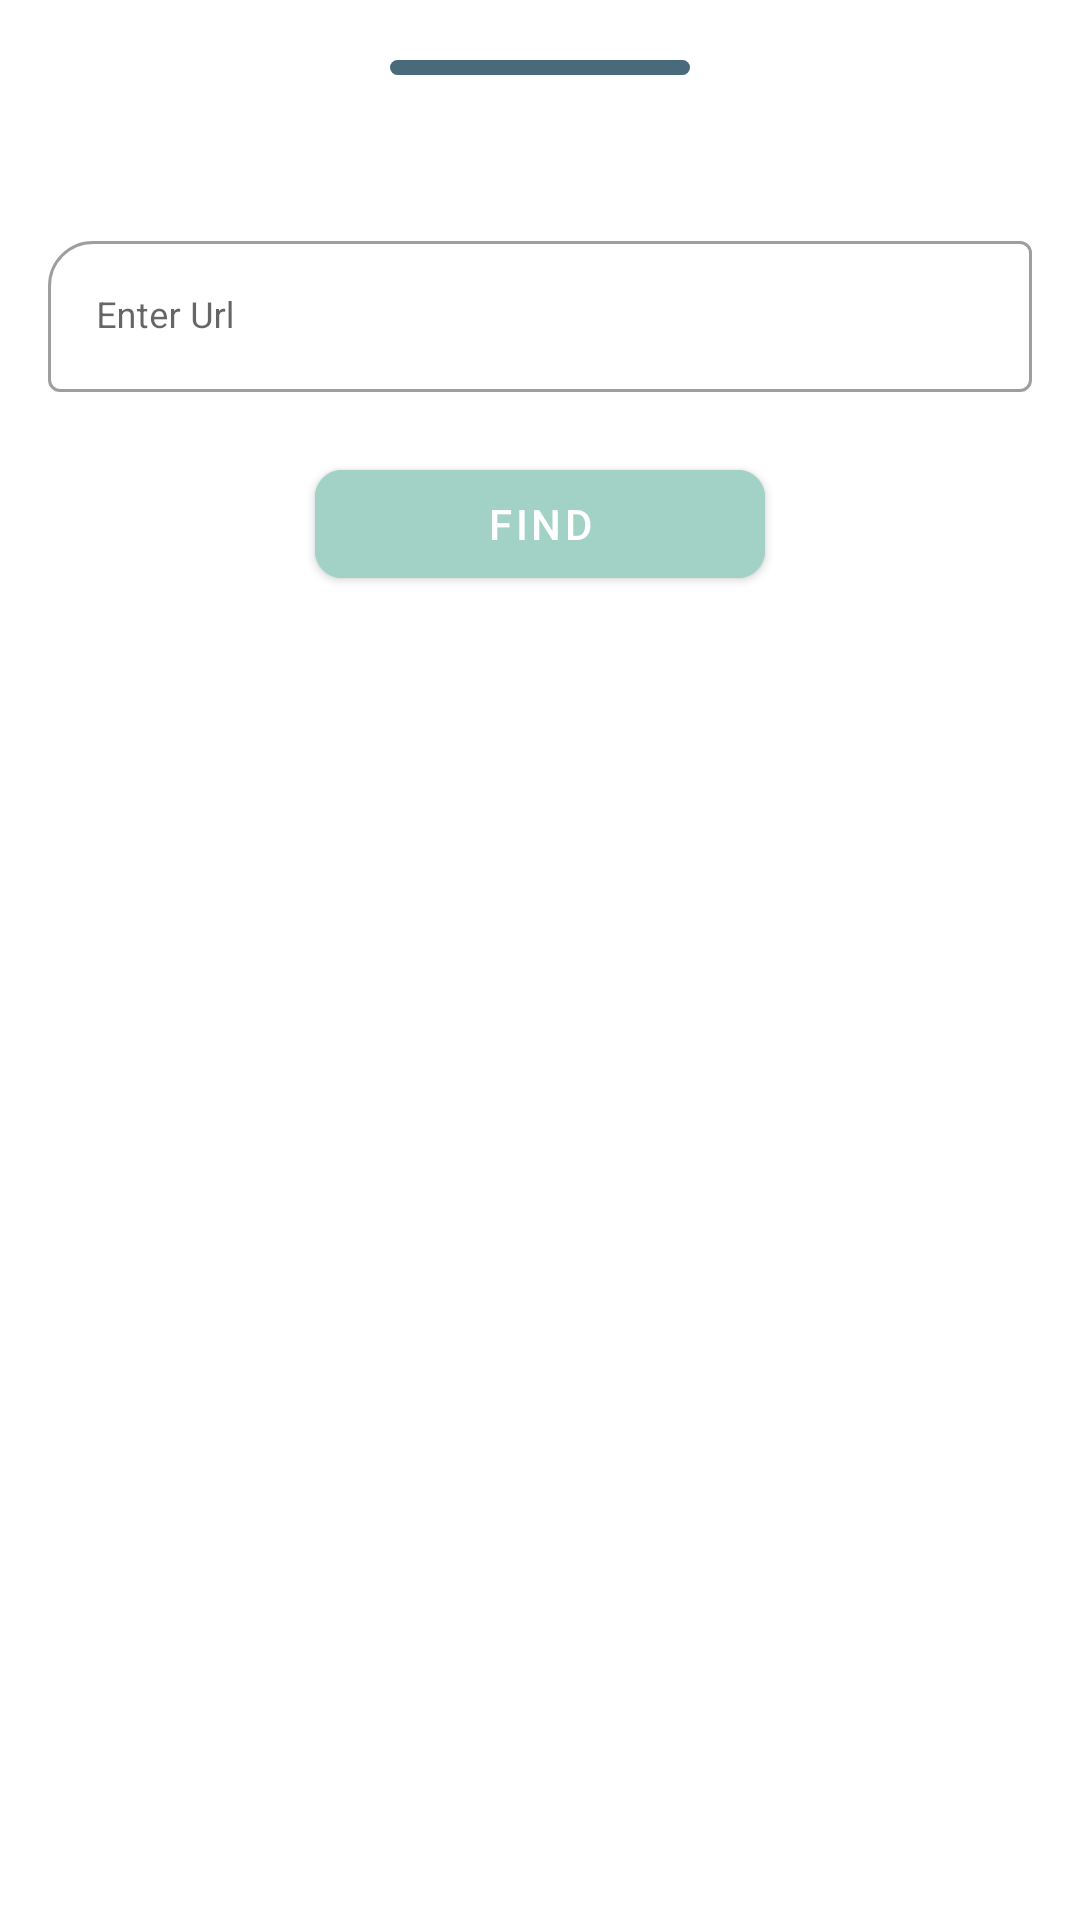

Produce the Android XML layout that renders to this screen, including the resource entries it uses.
<!-- AndroidManifest.xml: application theme Theme.Revisly -->
<!-- res/layout/bottom_dialog_url.xml -->
<?xml version="1.0" encoding="utf-8"?>
<LinearLayout xmlns:android="http://schemas.android.com/apk/res/android"
    android:layout_width="match_parent"
    xmlns:app="http://schemas.android.com/apk/res-auto"
    android:orientation="vertical"
    android:background="@drawable/bottom_dialog_backgroun"
    android:backgroundTint="@color/thumcard"
    android:layout_height="300dp">

    <View
        android:layout_width="100dp"
        android:layout_height="5dp"

        android:layout_marginTop="20dp"
        android:layout_gravity="center_horizontal"
        android:background="@drawable/round_corner"
        android:backgroundTint="@color/dialogholer"/>

    <com.google.android.material.textfield.TextInputLayout
        android:id="@+id/textInputLayout"

        style="@style/Widget.MaterialComponents.TextInputLayout.OutlinedBox"
        android:layout_width="match_parent"
        android:layout_height="wrap_content"
        android:layout_below="@+id/SaveThumbnails"
        android:layout_alignParentStart="true"
        android:layout_alignParentEnd="true"
        app:boxCornerRadiusTopStart="15dp"
        android:layout_marginHorizontal="16dp"
        android:layout_marginTop="50dp"
        android:hint="Enter Url">

        <com.google.android.material.textfield.TextInputEditText
            android:id="@+id/EnterUrl"
            android:layout_width="match_parent"
            android:layout_height="wrap_content"
            android:textColor="@color/black"
            android:textSize="12sp" />


    </com.google.android.material.textfield.TextInputLayout>


    <com.google.android.material.button.MaterialButton
        android:layout_width="150dp"
        android:layout_gravity="center_horizontal"
        android:layout_height="wrap_content"
        android:layout_below="@+id/textInputLayout"

        android:layout_marginTop="20dp"
        android:backgroundTint="@color/itemselected"
        android:text="Find"
        android:textColor="@color/btncolor"
        android:textSize="14sp"
        app:cornerRadius="9dp"
        android:visibility="visible"
        android:id="@+id/btnurlenter"
        />



</LinearLayout>
<!-- resources referenced by this layout -->
<resources>
  <color name="black">#FF000000</color>
  <color name="btncolor">#ffffff</color>
  <color name="dialogholer">#496A7B</color>
  <color name="itemselected">#A1D2C5</color>
  <color name="thumcard">#ffffff</color>
  <!-- drawable bottom_dialog_backgroun (drawable) -->
  <?xml version="1.0" encoding="utf-8"?>
  <shape xmlns:android="http://schemas.android.com/apk/res/android" android:shape="rectangle">
  
      <solid android:color="@color/white"/>
  
      <corners android:topLeftRadius="16dp"
          android:topRightRadius="16dp"/>
  
  </shape>
  <!-- drawable round_corner (drawable) -->
  <?xml version="1.0" encoding="utf-8"?>
  <shape
      xmlns:android="http://schemas.android.com/apk/res/android"
      android:shape="rectangle">
  
      <solid android:color="@color/thumcard"/>
      <corners android:radius="25dp"/>
  
  </shape>
  <style name="Theme.Revisly" parent="Base.Theme.Revisly" />
  <color name="white">#FFFFFFFF</color>
  <style name="Base.Theme.Revisly" parent="Theme.MaterialComponents.DayNight.NoActionBar">
          
          
  
  
  
      </style>
</resources>
